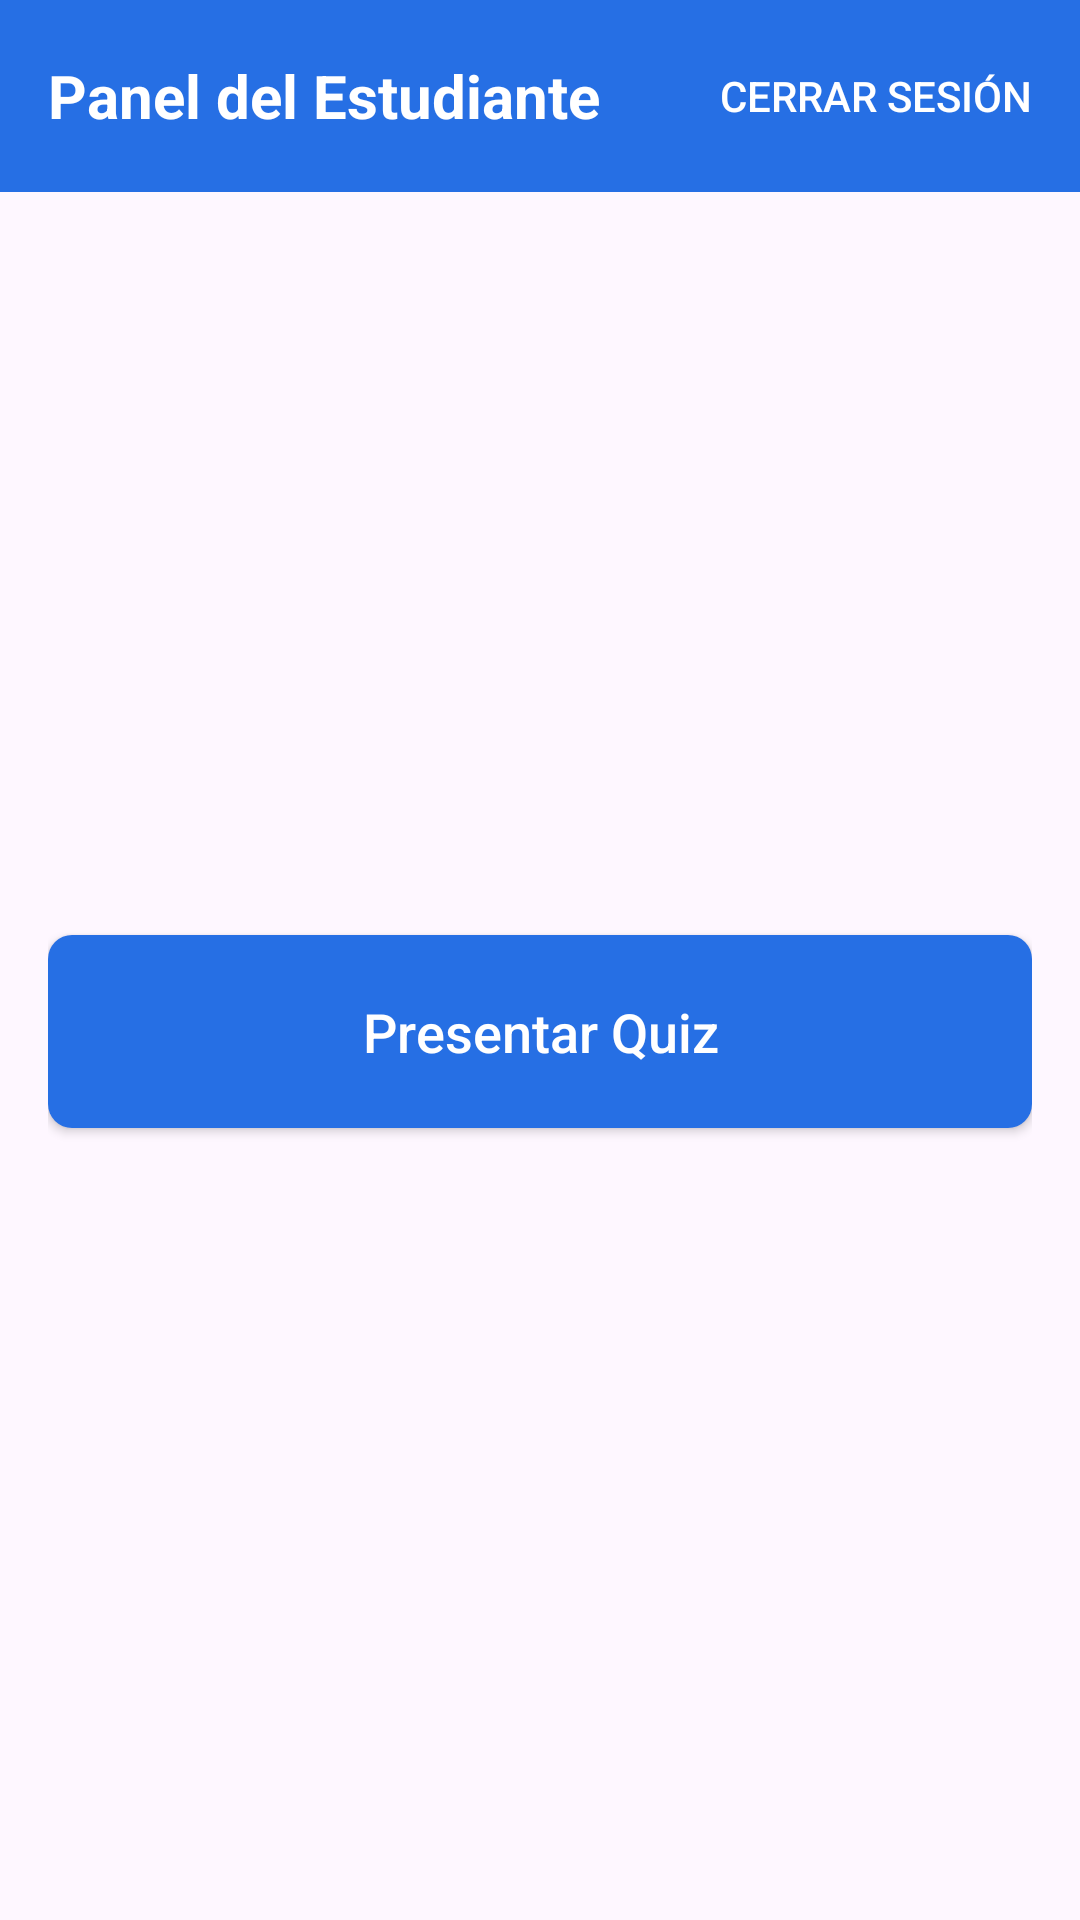

Layout XML and referenced resources for this Android screen:
<!-- AndroidManifest.xml: application theme Theme.Parcial_B1 -->
<!-- res/layout/activity_main_estudiante.xml -->
<?xml version="1.0" encoding="utf-8"?>
<RelativeLayout xmlns:android="http://schemas.android.com/apk/res/android"
    xmlns:app="http://schemas.android.com/apk/res-auto"
    xmlns:tools="http://schemas.android.com/tools"
    android:layout_width="match_parent"
    android:layout_height="match_parent"
    android:background="@drawable/fondoappquiz"
    tools:context=".MainEstudiante">

    
    <androidx.appcompat.widget.Toolbar
        android:id="@+id/toolbar"
        android:layout_width="match_parent"
        android:layout_height="?attr/actionBarSize"
        android:background="#266fe4"
        android:elevation="4dp">

        <TextView
            android:layout_width="wrap_content"
            android:layout_height="wrap_content"
            android:text="Panel del Estudiante"
            android:textColor="#FFFFFF"
            android:textSize="20sp"
            android:textStyle="bold" />

        <Button
            android:id="@+id/btnLogout"
            android:layout_width="wrap_content"
            android:layout_height="wrap_content"
            android:layout_gravity="end"
            android:layout_marginEnd="16dp"
            android:text="Cerrar Sesión"
            android:textColor="#FFFFFF"
            android:background="@android:color/transparent"/>
    </androidx.appcompat.widget.Toolbar>

    
    <LinearLayout
        android:layout_width="match_parent"
        android:layout_height="match_parent"
        android:layout_below="@id/toolbar"
        android:orientation="vertical"
        android:padding="16dp"
        android:gravity="center">

        
        <Button
            android:id="@+id/btnPresentarQuiz"
            android:layout_width="match_parent"
            android:layout_height="wrap_content"
            android:layout_marginBottom="16dp"
            android:background="@drawable/button_background"
            android:padding="20dp"
            android:text="Presentar Quiz"
            android:textAllCaps="false"
            android:textColor="#FFFFFF"
            android:textSize="18sp" />

    </LinearLayout>
</RelativeLayout>
<!-- resources referenced by this layout -->
<resources>
  <!-- drawable button_background (drawable) -->
  <shape xmlns:android="http://schemas.android.com/apk/res/android">
      <solid android:color="#266fe4" />  
      <corners android:radius="8dp" />  
      <padding
          android:left="16dp"
          android:top="8dp"
          android:right="16dp"
          android:bottom="8dp"/>
  </shape>
  <style name="Theme.Parcial_B1" parent="Base.Theme.Parcial_B1" />
  <style name="Base.Theme.Parcial_B1" parent="Theme.Material3.DayNight.NoActionBar">
          
          
      </style>
</resources>
